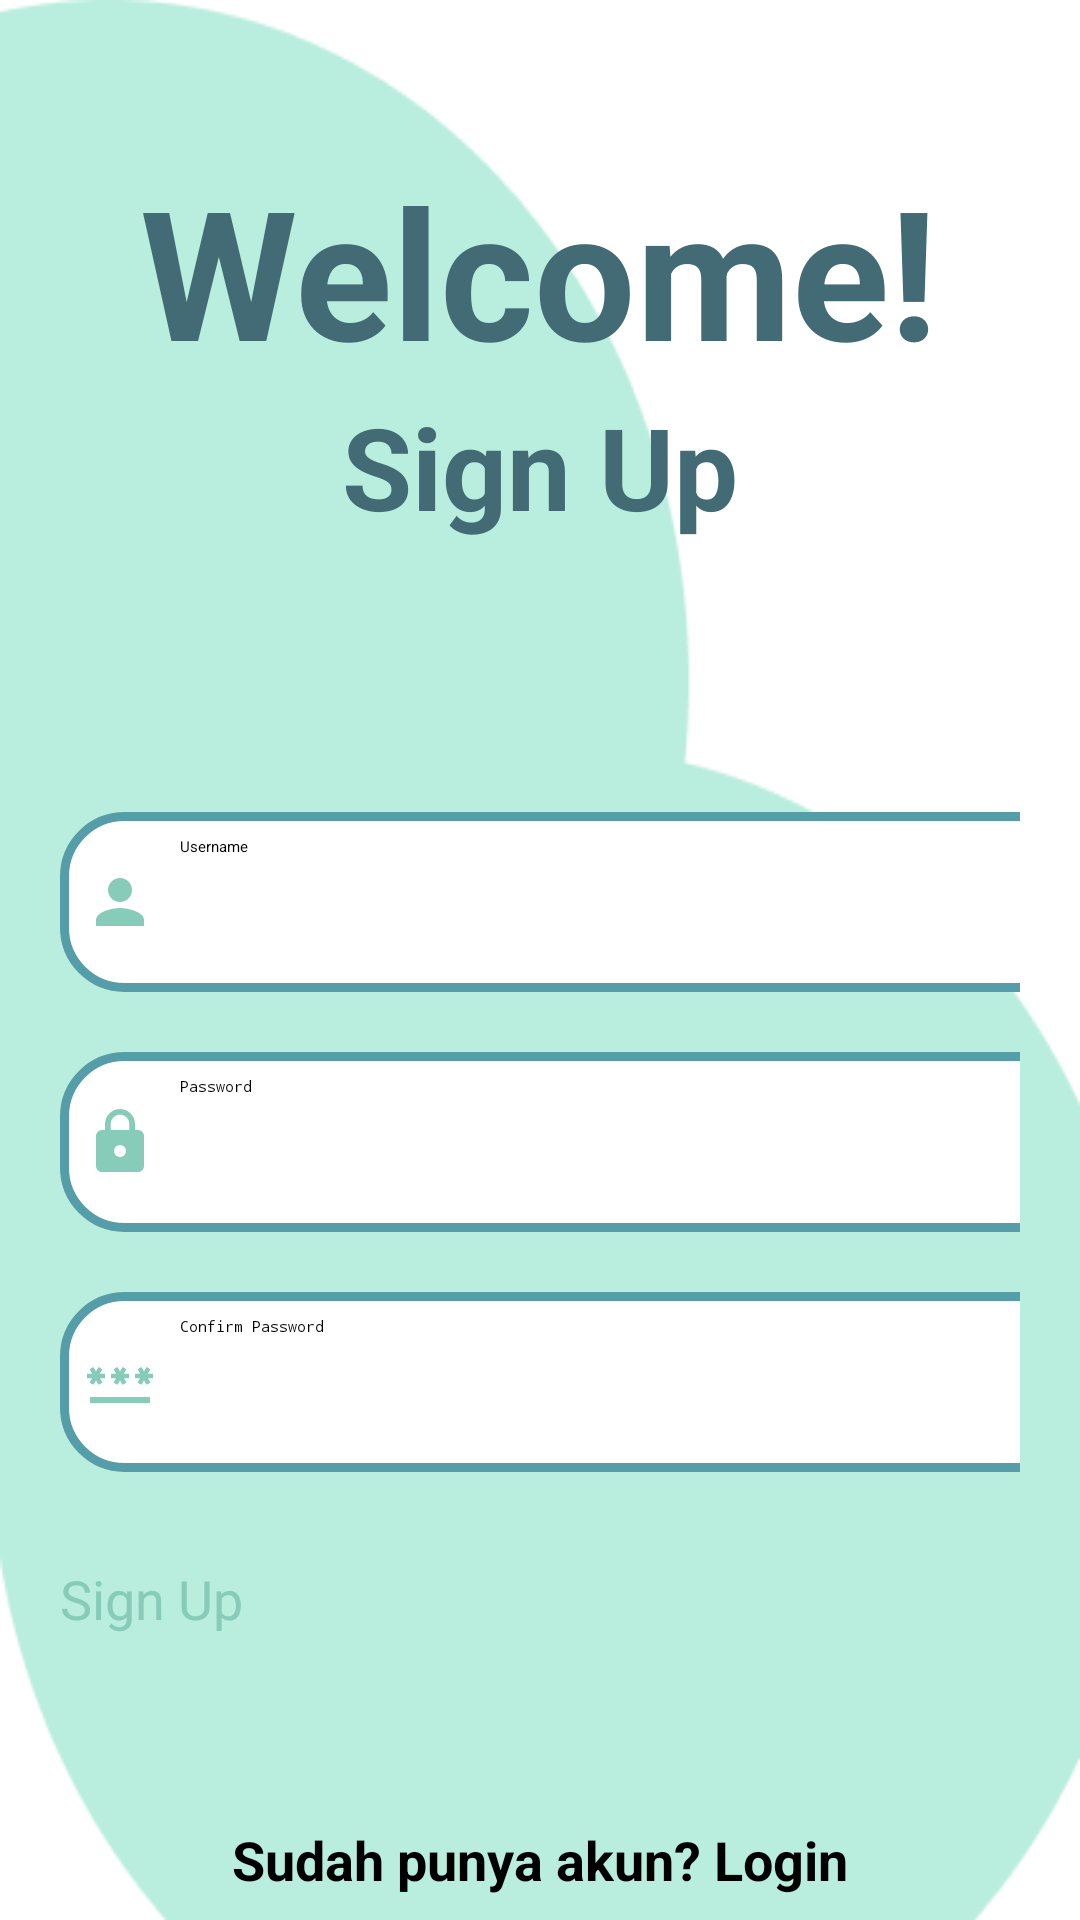

Android layout source for this screen:
<!-- AndroidManifest.xml: application theme Theme.ProjectUAS -->
<!-- res/layout/activity_register.xml -->
<?xml version="1.0" encoding="utf-8"?>
<ScrollView xmlns:android="http://schemas.android.com/apk/res/android"
    xmlns:app="http://schemas.android.com/apk/res-auto"
    xmlns:tools="http://schemas.android.com/tools"
    android:layout_width="match_parent"
    android:layout_height="match_parent"
    android:background="@drawable/union2"
    tools:context=".Signup">

    <LinearLayout
        android:layout_width="match_parent"
        android:layout_height="wrap_content"
        android:orientation="vertical">

        <TextView
            android:layout_width="wrap_content"
            android:layout_height="wrap_content"
            android:layout_gravity="center"
            android:text="@string/welcome"
            android:layout_marginTop="50dp"
            android:textSize="60sp"
            android:textStyle="bold"
            android:textColor="#426B75"/>

        <TextView
            android:layout_width="wrap_content"
            android:layout_height="wrap_content"
            android:layout_gravity="center"
            android:text="@string/sign_up"
            android:textSize="38sp"
            android:textStyle="bold"
            android:textColor="#426B75"/>

        <LinearLayout
            android:layout_width="match_parent"
            android:layout_height="wrap_content"
            android:orientation="vertical"
            android:layout_marginTop="70dp"
            android:padding="20dp">


            <EditText
                android:layout_width="350dp"
                android:layout_height="60dp"
                android:id="@+id/signup_username"
                android:background="@drawable/green_border"
                android:padding="8dp"
                android:hint="@string/username"
                android:drawableStart="@drawable/person_24"
                android:drawablePadding="8dp"/>


            <EditText
                android:layout_width="350dp"
                android:layout_height="60dp"
                android:id="@+id/signup_password"
                android:background="@drawable/green_border"
                android:layout_marginTop="20dp"
                android:padding="8dp"
                android:inputType="textPassword"
                android:hint="@string/password"
                android:drawableStart="@drawable/lock_24"
                android:drawablePadding="8dp"/>

            <EditText
                android:layout_width="350dp"
                android:layout_height="60dp"
                android:id="@+id/signup_confirm"
                android:background="@drawable/green_border"
                android:layout_marginTop="20dp"
                android:padding="8dp"
                android:inputType="textPassword"
                android:hint="@string/confirm_password"
                android:drawableStart="@drawable/password_24"
                android:drawablePadding="8dp"/>

            <Button
                android:layout_width="350dp"
                android:layout_height="65dp"
                android:text="@string/sign_up"
                android:id="@+id/signup_button"
                android:textSize="18sp"
                android:textColor="@color/green_soft"
                android:layout_marginTop="30dp"
                android:backgroundTint="@color/white"
                app:cornerRadius="20dp"/>

            <TextView
                android:layout_width="wrap_content"
                android:layout_height="wrap_content"
                android:id="@+id/loginRedirectText"
                android:text="@string/sudah_punya_akun_login"
                android:layout_gravity="center"
                android:padding="8dp"
                android:textSize="18sp"
                android:layout_marginTop="14dp"
                android:textStyle="bold"/>

        </LinearLayout>


    </LinearLayout>

</ScrollView>
<!-- resources referenced by this layout -->
<resources>
  <color name="green_soft">#87CBB9</color>
  <color name="white">#FFFFFFFF</color>
  <!-- drawable green_border (drawable) -->
  <?xml version="1.0" encoding="utf-8"?>
  <shape xmlns:android="http://schemas.android.com/apk/res/android"
      android:shape="rectangle">
  
      <corners
          android:radius="20dp"/>
  
      <stroke
          android:color="@color/green_dark"
          android:width="3dp"/>
  
      <solid
          android:color="@color/white"/>
  
  </shape>
  <!-- drawable lock_24 (drawable) -->
  <vector android:height="24dp" android:tint="#87CBB9"
      android:viewportHeight="24" android:viewportWidth="24"
      android:width="24dp" xmlns:android="http://schemas.android.com/apk/res/android">
      <path android:fillColor="@android:color/white" android:pathData="M18,8h-1L17,6c0,-2.76 -2.24,-5 -5,-5S7,3.24 7,6v2L6,8c-1.1,0 -2,0.9 -2,2v10c0,1.1 0.9,2 2,2h12c1.1,0 2,-0.9 2,-2L20,10c0,-1.1 -0.9,-2 -2,-2zM12,17c-1.1,0 -2,-0.9 -2,-2s0.9,-2 2,-2 2,0.9 2,2 -0.9,2 -2,2zM15.1,8L8.9,8L8.9,6c0,-1.71 1.39,-3.1 3.1,-3.1 1.71,0 3.1,1.39 3.1,3.1v2z"/>
  </vector>
  <!-- drawable password_24 (drawable) -->
  <vector android:height="24dp" android:tint="#87CBB9"
      android:viewportHeight="24" android:viewportWidth="24"
      android:width="24dp" xmlns:android="http://schemas.android.com/apk/res/android">
      <path android:fillColor="@android:color/white" android:pathData="M2,17h20v2H2V17zM3.15,12.95L4,11.47l0.85,1.48l1.3,-0.75L5.3,10.72H7v-1.5H5.3l0.85,-1.47L4.85,7L4,8.47L3.15,7l-1.3,0.75L2.7,9.22H1v1.5h1.7L1.85,12.2L3.15,12.95zM9.85,12.2l1.3,0.75L12,11.47l0.85,1.48l1.3,-0.75l-0.85,-1.48H15v-1.5h-1.7l0.85,-1.47L12.85,7L12,8.47L11.15,7l-1.3,0.75l0.85,1.47H9v1.5h1.7L9.85,12.2zM23,9.22h-1.7l0.85,-1.47L20.85,7L20,8.47L19.15,7l-1.3,0.75l0.85,1.47H17v1.5h1.7l-0.85,1.48l1.3,0.75L20,11.47l0.85,1.48l1.3,-0.75l-0.85,-1.48H23V9.22z"/>
  </vector>
  <!-- drawable person_24 (drawable) -->
  <vector android:height="24dp"
      android:tint="#87CBB9"
      android:viewportHeight="24"
      android:viewportWidth="24"
      android:width="24dp"
      xmlns:android="http://schemas.android.com/apk/res/android">
      <path
          android:fillColor="@android:color/white"
          android:pathData="M12,12c2.21,0 4,-1.79 4,-4s-1.79,-4 -4,-4 -4,1.79 -4,4 1.79,4 4,4zM12,14c-2.67,0 -8,1.34 -8,4v2h16v-2c0,-2.66 -5.33,-4 -8,-4z" />
  </vector>
  <!-- drawable union2: png bitmap (drawable, 6556 bytes) -->
  <string name="confirm_password">Confirm Password</string>
  <string name="password">Password</string>
  <string name="sign_up">Sign Up</string>
  <string name="sudah_punya_akun_login">Sudah punya akun? Login</string>
  <string name="username">Username</string>
  <string name="welcome">Welcome!</string>
  <style name="Theme.ProjectUAS" parent="Theme.MaterialComponents.DayNight.NoActionBar">
          
          <item name="colorPrimary">@color/green_soft</item>
          <item name="colorPrimaryVariant">@color/green_soft</item>
          <item name="colorOnPrimary">@color/white</item>
          
          <item name="colorSecondary">@color/teal_200</item>
          <item name="colorSecondaryVariant">@color/teal_700</item>
          <item name="colorOnSecondary">@color/black</item>
          
          <item name="android:statusBarColor">?attr/colorPrimaryVariant</item>
          
      </style>
  <color name="green_dark">#569DAA</color>
  <color name="teal_200">#FF03DAC5</color>
  <color name="teal_700">#FF018786</color>
  <color name="black">#FF000000</color>
</resources>
